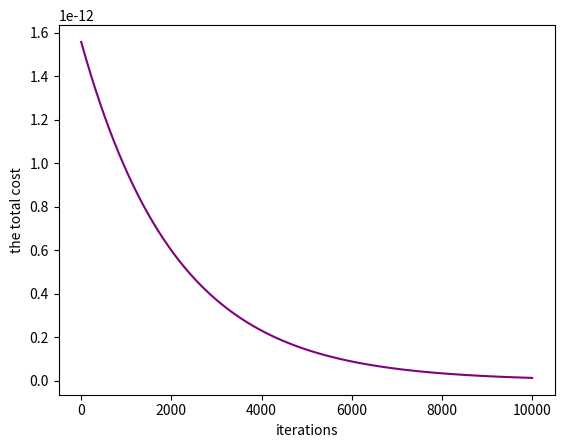
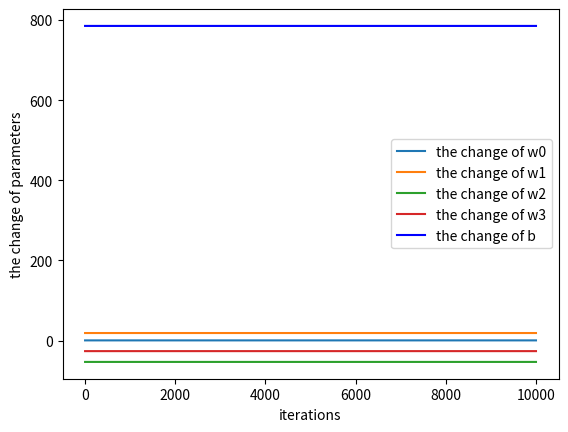

Reproduce these figures in Python, in order.
# 输出预测值
import copy, math
import numpy as np
import matplotlib.pyplot as plt

X_train = np.array([[2104, 5, 1, 45], [1416, 3, 2, 40], [852, 2, 1, 35]])
y_train = np.array([460, 232, 178])
b_init = 785.1811367994083
w_init = np.array([ 0.39133535, 18.75376741, -53.36032453, -26.42131618])
alpha = 0.0000000001  # 10^-7 级别

def predict(w,b,x): 
    m = x.shape[0]
    y_pred = np.zeros(m)
    for i in range(m):
        y_pred[i] = np.dot(w, x[i]) + b
    return y_pred
# print(f'y_predict:{y_predict}')

# 代价函数并没有差异，因为都是预测与真实值的均方误差
def calculate_cost(w,b,x,y):
    y_p = predict(w,b,x)
    total_cost = np.sum((y-y_p)**2) / (2*len(y))  # 矩阵直接加减
    return total_cost

cost = calculate_cost(w_init,b_init,X_train,y_train)
# print(cost)

# 计算gradient
def calculate_gradient(w,b,x,y):
    y_p = predict(w,b,x)
    dJ_dw = np.zeros(len(w))
    dJ_db = 0.0
    m,n = x.shape

    for i in range(m): #公式最外层的累加
        error = y_p[i] - y[i] #值
        for j in range(n):  # 对于每一个样本，逐个累加各个特征的导数值
            dJ_dw[j] += error * x[i][j]
        dJ_db += error

    return dJ_dw/m, dJ_db/m
         

dJ_dw,dJ_db = calculate_gradient(w_init, b_init, X_train, y_train)
# print(dJ_dw)
# print(dJ_db)

def gradient_descent(w,b,x,y,time,alpha):
    m,n = x.shape
    Jh = []
    wh = []
    wb = []
    cost = calculate_cost(w,b,x,y)

    Jh.append(cost)
    wh.append(w.copy())
    wb.append(b)
    for i in range(time):
        dJ_dw,dJ_db = calculate_gradient(w, b, x, y)
        w -= alpha * dJ_dw
        b -= alpha * dJ_db
        temp_cost = calculate_cost(w,b,x,y)

        if temp_cost > cost:
            print('学习率选择错误')
            return Jh,wh,wb
        else:
            cost = temp_cost
            Jh.append(cost)
            wh.append(w.copy())
            wb.append(b)
    return Jh,wh,wb

Jh,wh,wb = gradient_descent(w_init,b_init,X_train,y_train,10000,alpha)
plt.plot(Jh,c='purple')
plt.xlabel('iterations')
plt.ylabel('the total cost')
plt.show()

plt.figure()
# wh是二维向量组，所以得分开画
wh = np.array(wh)
for i in range(wh.shape[1]):
    plt.plot(wh[:,i],label=f'the change of w{i}')
plt.plot(wb,c='blue',label='the change of b')
plt.xlabel('iterations')
plt.ylabel('the change of parameters')
plt.legend()
plt.show()